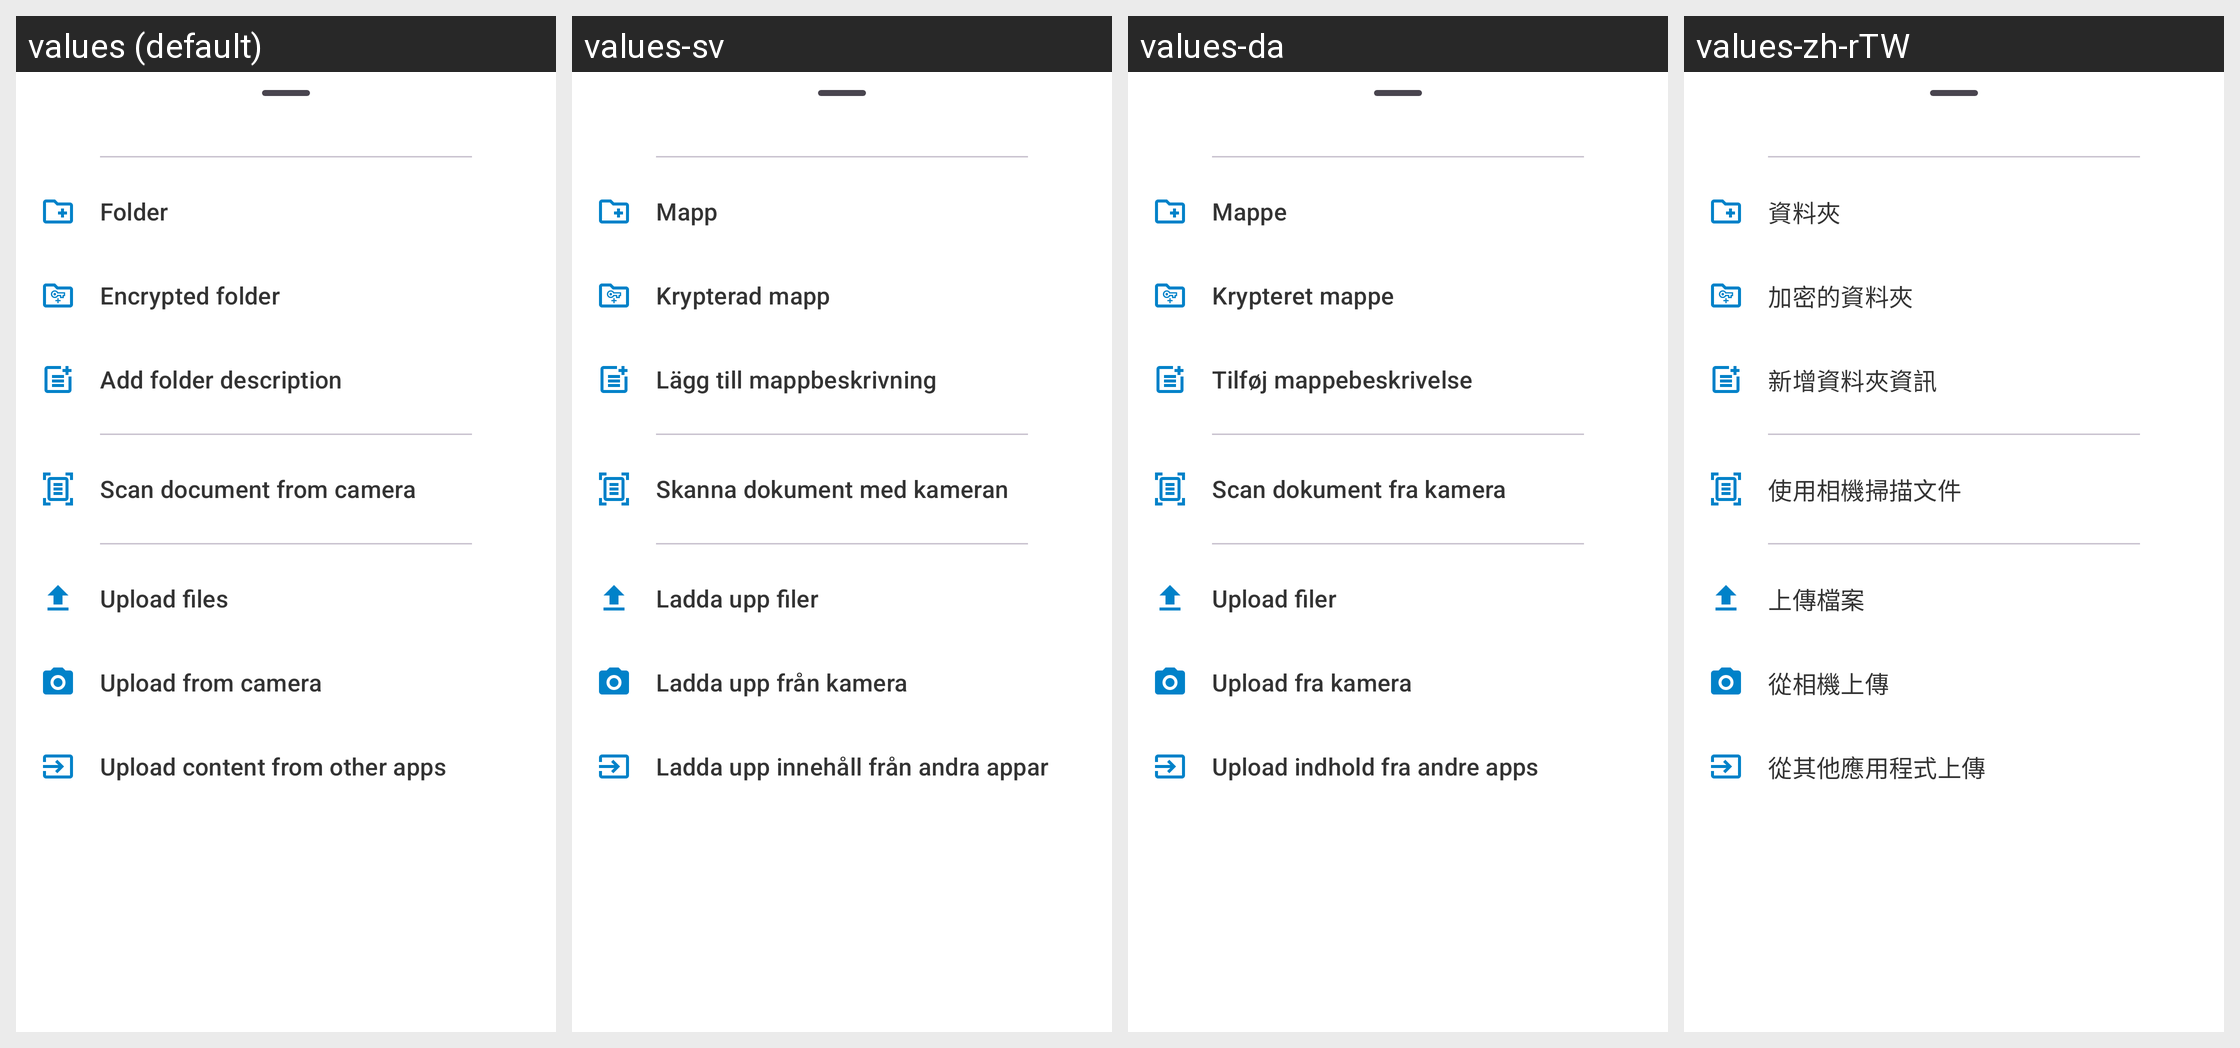

The same Android screen rendered under several of its app's locales, left to right. List the strings drawn on it with the default value and each locale's translation.
Android screen res/layout/file_list_actions_bottom_sheet_fragment.xml rendered under 4 locales, left to right: values (default), values-sv, values-da, values-zh-rTW. Device: Nexus 5 (rendered at 1080×1920; each locale shown at half size, 540×960, under a caption strip naming it); theme Theme.ownCloud.Toolbar.
Other locales in the repository, not shown: values-ar, values-ast, values-bg-rBG, values-br, values-ca, values-cs-rCZ, values-de, values-de-rDE, values-el, values-eo, values-es, values-es-rAR, values-es-rCL, values-es-rCO, values-es-rCR, values-es-rDO, values-es-rEC, values-es-rGT, values-es-rHN, values-es-rMX, values-es-rNI, values-es-rPA, values-es-rPE, values-es-rPY, values-es-rSV, values-es-rUY, values-et-rEE, values-eu, values-fa, values-fi-rFI, values-fr, values-ga, values-gd, values-gl, values-hr, values-hu-rHU, values-in, values-is, values-it, values-iw, values-ja-rJP, values-ka, values-ka-rGE, values-kab, values-ko, values-lo, values-lt-rLT, values-lv, values-mk, values-nb-rNO, values-nl, values-pl, values-pt-rBR, values-pt-rPT, values-ro, values-ru, values-sc, values-sk-rSK, values-sl, values-sq, values-sr, values-sr-rSP, values-sw, values-th-rTH, values-tk, values-tr, values-ug, values-uk, values-vi, values-zh-rCN, values-zh-rHK.
Strings drawn on this screen, with the default value and each locale's value (text and hints the layout hard-codes, and strings that could not be matched under every locale, appear in the picture but are not listed):

create_folder
  values: Folder
  values-sv: Mapp
  values-da: Mappe
  values-zh-rTW: 資料夾

create_encrypted_folder
  values: Encrypted folder
  values-sv: Krypterad mapp
  values-da: Krypteret mappe
  values-zh-rTW: 加密的資料夾

create_rich_workspace
  values: Add folder description
  values-sv: Lägg till mappbeskrivning
  values-da: Tilføj mappebeskrivelse
  values-zh-rTW: 新增資料夾資訊

upload_scan_doc_upload
  values: Scan document from camera
  values-sv: Skanna dokument med kameran
  values-da: Scan dokument fra kamera
  values-zh-rTW: 使用相機掃描文件

upload_files
  values: Upload files
  values-sv: Ladda upp filer
  values-da: Upload filer
  values-zh-rTW: 上傳檔案

upload_direct_camera_upload
  values: Upload from camera
  values-sv: Ladda upp från kamera
  values-da: Upload fra kamera
  values-zh-rTW: 從相機上傳

upload_content_from_other_apps
  values: Upload content from other apps
  values-sv: Ladda upp innehåll från andra appar
  values-da: Upload indhold fra andre apps
  values-zh-rTW: 從其他應用程式上傳
